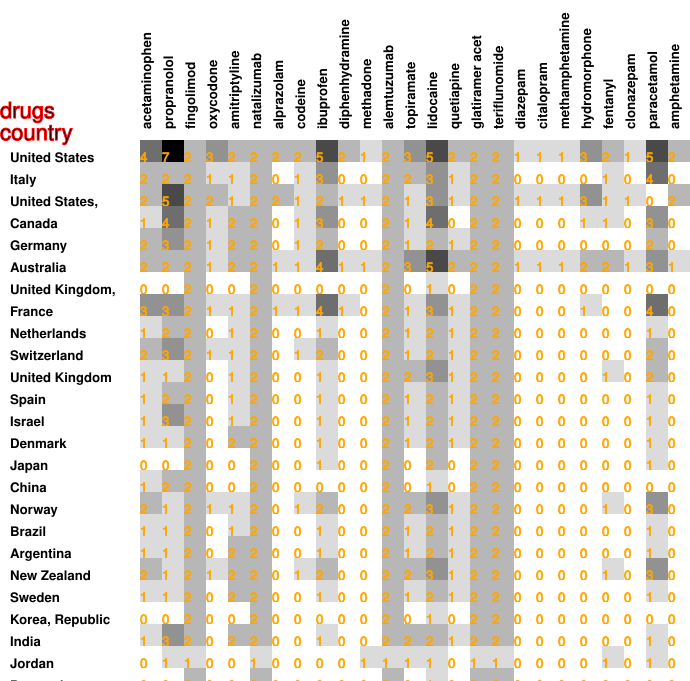

Values plotted in this chart, from the file beside it:
4, 7, 2, 3, 2, 2, 2, 2, 5, 2, 1, 2, 3, 5, 2, 2, 2, 1, 1, 1, 3, 2, 1, 5
2, 2, 2, 1, 1, 2, 0, 1, 3, 0, 0, 2, 2, 3, 1, 2, 2, 0, 0, 0, 0, 1, 0, 4
2, 5, 2, 2, 1, 2, 2, 1, 2, 1, 1, 2, 1, 3, 1, 2, 2, 1, 1, 1, 3, 1, 1, 0
1, 4, 2, 1, 2, 2, 0, 1, 3, 0, 0, 2, 1, 4, 0, 2, 2, 0, 0, 0, 1, 1, 0, 3
2, 3, 2, 1, 2, 2, 0, 1, 2, 0, 0, 2, 1, 2, 1, 2, 2, 0, 0, 0, 0, 0, 0, 2
2, 2, 2, 1, 2, 2, 1, 1, 4, 1, 1, 2, 3, 5, 2, 2, 2, 1, 1, 1, 2, 2, 1, 3
0, 0, 2, 0, 0, 2, 0, 0, 0, 0, 0, 2, 0, 1, 0, 2, 2, 0, 0, 0, 0, 0, 0, 0
3, 3, 2, 1, 1, 2, 1, 1, 4, 1, 0, 2, 1, 3, 1, 2, 2, 0, 0, 0, 1, 0, 0, 4
1, 2, 2, 0, 1, 2, 0, 0, 1, 0, 0, 2, 1, 2, 1, 2, 2, 0, 0, 0, 0, 0, 0, 1
2, 3, 2, 1, 1, 2, 0, 1, 2, 0, 0, 2, 1, 2, 1, 2, 2, 0, 0, 0, 0, 0, 0, 2
1, 1, 2, 0, 1, 2, 0, 0, 1, 0, 0, 2, 2, 3, 1, 2, 2, 0, 0, 0, 0, 1, 0, 2
1, 2, 2, 0, 1, 2, 0, 0, 1, 0, 0, 2, 1, 2, 1, 2, 2, 0, 0, 0, 0, 0, 0, 1
1, 3, 2, 0, 1, 2, 0, 0, 1, 0, 0, 2, 1, 2, 1, 2, 2, 0, 0, 0, 0, 0, 0, 1
1, 1, 2, 0, 2, 2, 0, 0, 1, 0, 0, 2, 1, 2, 1, 2, 2, 0, 0, 0, 0, 0, 0, 1
0, 0, 2, 0, 0, 2, 0, 0, 1, 0, 0, 2, 0, 2, 0, 2, 2, 0, 0, 0, 0, 0, 0, 1
1, 2, 2, 0, 0, 2, 0, 0, 0, 0, 0, 2, 0, 1, 0, 2, 2, 0, 0, 0, 0, 0, 0, 0
2, 1, 2, 1, 1, 2, 0, 1, 2, 0, 0, 2, 2, 3, 1, 2, 2, 0, 0, 0, 0, 1, 0, 3
1, 1, 2, 0, 1, 2, 0, 0, 1, 0, 0, 2, 1, 2, 1, 2, 2, 0, 0, 0, 0, 0, 0, 1
1, 1, 2, 0, 2, 2, 0, 0, 1, 0, 0, 2, 1, 2, 1, 2, 2, 0, 0, 0, 0, 0, 0, 1
2, 1, 2, 1, 2, 2, 0, 1, 2, 0, 0, 2, 2, 3, 1, 2, 2, 0, 0, 0, 0, 1, 0, 3
1, 1, 2, 0, 2, 2, 0, 0, 1, 0, 0, 2, 1, 2, 1, 2, 2, 0, 0, 0, 0, 0, 0, 1
0, 0, 2, 0, 0, 2, 0, 0, 0, 0, 0, 2, 0, 1, 0, 2, 2, 0, 0, 0, 0, 0, 0, 0
1, 3, 2, 0, 2, 2, 0, 0, 1, 0, 0, 2, 2, 2, 1, 2, 2, 0, 0, 0, 0, 0, 0, 1
0, 1, 1, 0, 0, 1, 0, 0, 0, 0, 1, 1, 1, 1, 0, 1, 1, 0, 0, 0, 0, 1, 0, 1
0, 0, 2, 0, 0, 2, 0, 0, 0, 0, 0, 2, 0, 1, 0, 2, 2, 0, 0, 0, 0, 0, 0, 0
